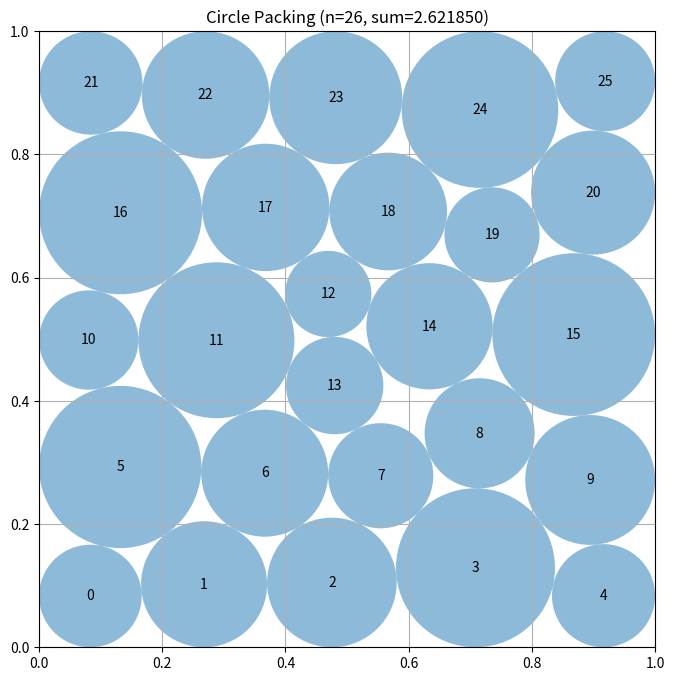

Recreate this plot in Python.
# EVOLVE-BLOCK-START
"""Multistart constructor for packing 26 circles in the unit square."""

import numpy as np


N_CIRCLES = 26
SAFETY = 1.0 - 2.0e-8


def _pair_indices(n):
    """Return compact arrays describing every unordered circle pair."""
    return np.triu_indices(n, 1)


PAIR_I, PAIR_J = _pair_indices(N_CIRCLES)


def _layered_seed(row_sizes, jitter_seed=0):
    """
    Produce a feasible small-radius staggered seed.

    The rows are deliberately not forced into perfect symmetry.  This gives
    the nonlinear stage several distinct combinatorial arrangements to refine.
    """
    rng = np.random.default_rng(jitter_seed)
    rows = len(row_sizes)
    points = []

    for row, count in enumerate(row_sizes):
        y = 0.075 + 0.85 * row / max(1, rows - 1)

        # Alternate narrow and wide rows, resembling a truncated hexagonal
        # lattice while retaining room for boundary-radius adjustments.
        margin = 0.075 if count >= 6 else 0.105
        xs = np.linspace(margin, 1.0 - margin, count)

        # A triangular-lattice offset is substantially better conditioned than
        # vertically aligned rows.  Its size varies between starts so that
        # boundary contacts need not inherit artificial reflection symmetry.
        stagger_size = (0.032, 0.047, 0.062)[jitter_seed % 3]
        stagger = stagger_size if row % 2 else -stagger_size

        for col, x in enumerate(xs):
            # Deterministic asymmetry selects different boundary contact
            # graphs without compromising the deliberately small seed radii.
            dx = rng.uniform(-0.012, 0.012)
            dy = rng.uniform(-0.008, 0.008)
            if col == 0:
                dx = abs(dx)
            if col == count - 1:
                dx = -abs(dx)
            points.append((np.clip(x + stagger + dx, 0.035, 0.965),
                           np.clip(y + dy, 0.035, 0.965)))

    centers = np.asarray(points[:N_CIRCLES], dtype=float)
    radii = np.full(N_CIRCLES, 0.020, dtype=float)
    return centers, radii


def _constraints(vector):
    """Vector of nonnegative containment and pairwise separation slacks."""
    centers = vector[: 2 * N_CIRCLES].reshape(N_CIRCLES, 2)
    radii = vector[2 * N_CIRCLES:]

    x = centers[:, 0]
    y = centers[:, 1]

    walls = np.concatenate((
        x - radii,
        y - radii,
        1.0 - x - radii,
        1.0 - y - radii,
    ))

    delta = centers[PAIR_I] - centers[PAIR_J]
    distance_squared = np.einsum("ij,ij->i", delta, delta)
    pair_slack = distance_squared - (radii[PAIR_I] + radii[PAIR_J]) ** 2

    return np.concatenate((walls, pair_slack))


def _constraint_jacobian(vector):
    """Analytic Jacobian for the geometric constraints."""
    centers = vector[: 2 * N_CIRCLES].reshape(N_CIRCLES, 2)
    radii = vector[2 * N_CIRCLES:]
    variable_count = 3 * N_CIRCLES
    pair_count = len(PAIR_I)

    jacobian = np.zeros((4 * N_CIRCLES + pair_count, variable_count))

    ids = np.arange(N_CIRCLES)
    x_col = 2 * ids
    y_col = 2 * ids + 1
    r_col = 2 * N_CIRCLES + ids

    # x-r, y-r, 1-x-r, 1-y-r
    jacobian[ids, x_col] = 1.0
    jacobian[ids, r_col] = -1.0

    jacobian[N_CIRCLES + ids, y_col] = 1.0
    jacobian[N_CIRCLES + ids, r_col] = -1.0

    jacobian[2 * N_CIRCLES + ids, x_col] = -1.0
    jacobian[2 * N_CIRCLES + ids, r_col] = -1.0

    jacobian[3 * N_CIRCLES + ids, y_col] = -1.0
    jacobian[3 * N_CIRCLES + ids, r_col] = -1.0

    offset = 4 * N_CIRCLES
    delta = centers[PAIR_I] - centers[PAIR_J]
    summed_radius = radii[PAIR_I] + radii[PAIR_J]
    rows = offset + np.arange(pair_count)

    jacobian[rows, 2 * PAIR_I] = 2.0 * delta[:, 0]
    jacobian[rows, 2 * PAIR_I + 1] = 2.0 * delta[:, 1]
    jacobian[rows, 2 * PAIR_J] = -2.0 * delta[:, 0]
    jacobian[rows, 2 * PAIR_J + 1] = -2.0 * delta[:, 1]
    jacobian[rows, 2 * N_CIRCLES + PAIR_I] = -2.0 * summed_radius
    jacobian[rows, 2 * N_CIRCLES + PAIR_J] = -2.0 * summed_radius

    return jacobian


def compute_max_radii(centers):
    """
    Maximize the sum of radii for fixed centers.

    This is a linear program: every radius is bounded by its nearest wall and
    each pair has the linear condition r_i + r_j <= distance(i, j).
    """
    centers = np.asarray(centers, dtype=float)
    n = len(centers)

    wall_bounds = np.minimum.reduce((
        centers[:, 0],
        centers[:, 1],
        1.0 - centers[:, 0],
        1.0 - centers[:, 1],
    ))
    wall_bounds = np.maximum(wall_bounds, 0.0)

    pi, pj = np.triu_indices(n, 1)
    distances = np.linalg.norm(centers[pi] - centers[pj], axis=1)

    try:
        from scipy.optimize import linprog

        matrix = np.zeros((len(pi), n), dtype=float)
        matrix[np.arange(len(pi)), pi] = 1.0
        matrix[np.arange(len(pi)), pj] = 1.0

        result = linprog(
            c=-np.ones(n),
            A_ub=matrix,
            b_ub=distances,
            bounds=[(0.0, float(bound)) for bound in wall_bounds],
            method="highs",
        )
        if result.success:
            return np.maximum(0.0, result.x * SAFETY)
    except Exception:
        pass

    # Dependency-free conservative fallback.
    radii = 0.45 * wall_bounds
    for _ in range(80):
        changed = False
        for i, j, d in zip(pi, pj, distances):
            total = radii[i] + radii[j]
            if total > d and total > 0.0:
                factor = 0.999999 * d / total
                radii[i] *= factor
                radii[j] *= factor
                changed = True
        if not changed:
            break
    return radii * SAFETY


def _certify(centers):
    """Use the fixed-center LP followed by a numerical safety certification."""
    radii = compute_max_radii(centers)
    wall = np.minimum.reduce((
        centers[:, 0],
        centers[:, 1],
        1.0 - centers[:, 0],
        1.0 - centers[:, 1],
    ))
    radii = np.minimum(radii, np.maximum(0.0, wall) * SAFETY)

    for i, j in zip(PAIR_I, PAIR_J):
        distance = np.linalg.norm(centers[i] - centers[j])
        total = radii[i] + radii[j]
        if total > distance and total > 0.0:
            scale = (distance * SAFETY) / total
            radii[i] *= scale
            radii[j] *= scale
    return radii


def _improve_seed(centers, radii):
    """Run a constrained continuous optimization from one feasible seed."""
    try:
        from scipy.optimize import minimize
    except Exception:
        return centers, _certify(centers)

    start = np.concatenate((centers.ravel(), radii))
    bounds = [(0.0, 1.0)] * (2 * N_CIRCLES) + [(0.0, 0.5)] * N_CIRCLES

    problem = {
        "type": "ineq",
        "fun": _constraints,
        "jac": _constraint_jacobian,
    }

    def objective(vector):
        return -np.sum(vector[2 * N_CIRCLES:])

    def objective_jacobian(vector):
        gradient = np.zeros_like(vector)
        gradient[2 * N_CIRCLES:] = -1.0
        return gradient

    result = minimize(
        objective,
        start,
        jac=objective_jacobian,
        bounds=bounds,
        constraints=problem,
        method="SLSQP",
        options={"maxiter": 700, "ftol": 2e-10, "disp": False},
    )

    candidate = result.x if result.x is not None else start
    candidate_centers = candidate[: 2 * N_CIRCLES].reshape(N_CIRCLES, 2)
    candidate_centers = np.clip(candidate_centers, 0.0, 1.0)
    candidate_radii = _certify(candidate_centers)

    # A second polish starts with LP-optimal fixed-center radii.
    polished_start = np.concatenate((candidate_centers.ravel(), candidate_radii))
    polished = minimize(
        objective,
        polished_start,
        jac=objective_jacobian,
        bounds=bounds,
        constraints=problem,
        method="SLSQP",
        options={"maxiter": 300, "ftol": 2e-10, "disp": False},
    )

    if polished.x is not None:
        polished_centers = np.clip(
            polished.x[: 2 * N_CIRCLES].reshape(N_CIRCLES, 2), 0.0, 1.0
        )
        polished_radii = _certify(polished_centers)
        if polished_radii.sum() > candidate_radii.sum():
            return polished_centers, polished_radii

    return candidate_centers, candidate_radii


def construct_packing():
    """
    Construct 26 non-overlapping circles in the unit square.

    Returns:
        (centers, radii, sum_of_radii)
    """
    layouts = (
        # Every vertical location of the wider row is useful: the optimal
        # unequal-radius packing can favor either a wall or the central band.
        (6, 5, 5, 5, 5),
        (5, 6, 5, 5, 5),
        (5, 5, 6, 5, 5),
        (5, 5, 5, 6, 5),
        (5, 5, 5, 5, 6),
        # Six-row variants provide competing boundary-layer contact graphs.
        (4, 5, 4, 5, 4, 4),
        (5, 4, 5, 4, 4, 4),
        (4, 4, 5, 4, 5, 4),
        (4, 5, 4, 4, 5, 4),
        (4, 4, 4, 5, 4, 5),
        # Independent perturbations of the strongest five-row structures.
        (5, 6, 5, 5, 5),
        (5, 5, 6, 5, 5),
    )

    best_centers = None
    best_radii = None
    best_value = -np.inf

    for seed_id, layout in enumerate(layouts):
        centers, radii = _layered_seed(layout, jitter_seed=101 + seed_id)
        centers, radii = _improve_seed(centers, radii)
        value = float(np.sum(radii))

        if value > best_value:
            best_value = value
            best_centers = centers
            best_radii = radii

    return best_centers, best_radii, float(np.sum(best_radii))


# EVOLVE-BLOCK-END


# This part remains fixed (not evolved)
def run_packing():
    """Run the circle packing constructor for n=26"""
    centers, radii, sum_radii = construct_packing()
    return centers, radii, sum_radii


def visualize(centers, radii):
    """
    Visualize the circle packing

    Args:
        centers: np.array of shape (n, 2) with (x, y) coordinates
        radii: np.array of shape (n) with radius of each circle
    """
    import matplotlib.pyplot as plt
    from matplotlib.patches import Circle

    fig, ax = plt.subplots(figsize=(8, 8))

    # Draw unit square
    ax.set_xlim(0, 1)
    ax.set_ylim(0, 1)
    ax.set_aspect("equal")
    ax.grid(True)

    # Draw circles
    for i, (center, radius) in enumerate(zip(centers, radii)):
        circle = Circle(center, radius, alpha=0.5)
        ax.add_patch(circle)
        ax.text(center[0], center[1], str(i), ha="center", va="center")

    plt.title(f"Circle Packing (n={len(centers)}, sum={sum(radii):.6f})")
    plt.show()


if __name__ == "__main__":
    centers, radii, sum_radii = run_packing()
    print(f"Sum of radii: {sum_radii}")
    # AlphaEvolve improved this to 2.635

    # Uncomment to visualize:
    visualize(centers, radii)
